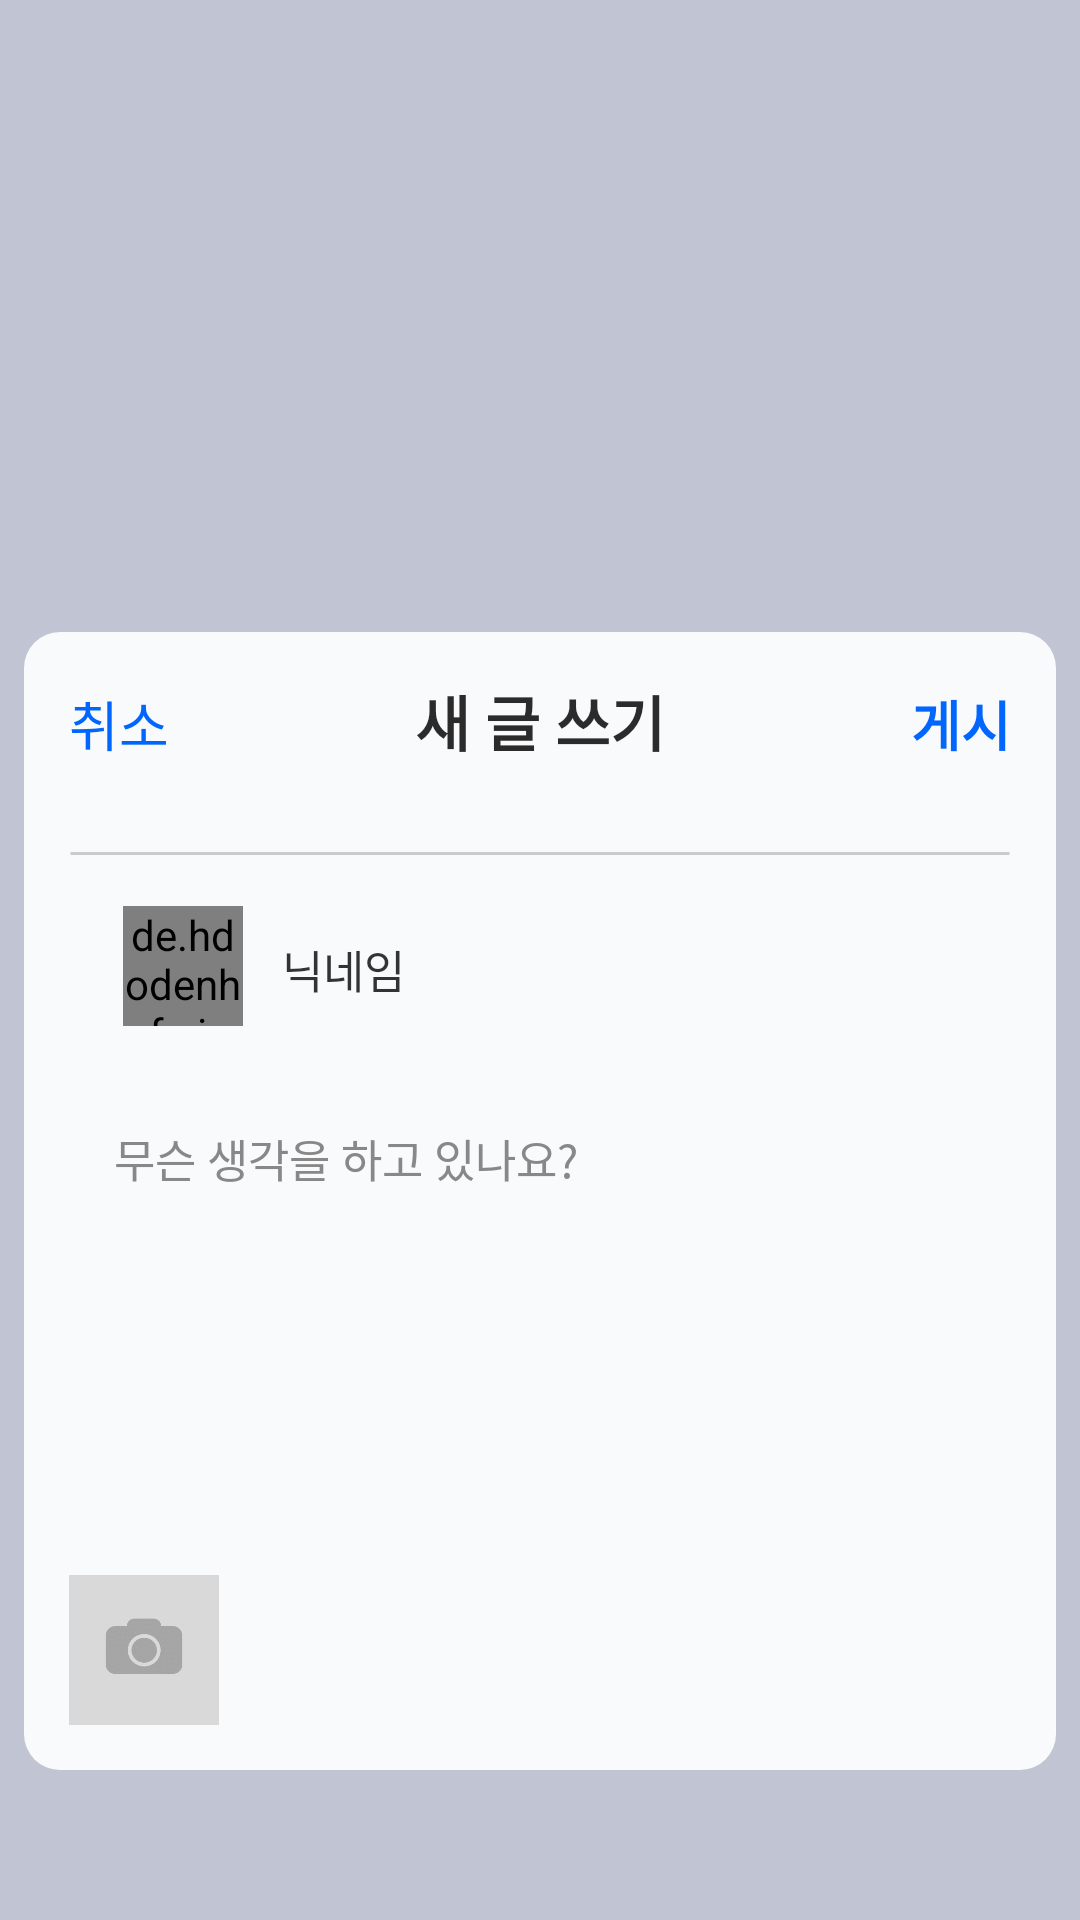

Reconstruct the res/layout file that produces this screen, plus the resources it refers to.
<!-- AndroidManifest.xml: fallback theme Theme.MaterialComponents.DayNight.NoActionBar -->
<!-- res/layout/fragment_status.xml -->
<?xml version="1.0" encoding="utf-8"?>
<FrameLayout xmlns:android="http://schemas.android.com/apk/res/android"
    xmlns:app="http://schemas.android.com/apk/res-auto"
    xmlns:tools="http://schemas.android.com/tools"
    android:layout_width="match_parent"
    android:layout_height="match_parent"
    tools:context=".home.StatusFragment"
    android:background="#888C92AC"
    android:id="@+id/root"
    android:clickable="true">
    

    <androidx.constraintlayout.widget.ConstraintLayout
        android:layout_width="match_parent"
        android:layout_height="match_parent">

        <LinearLayout
            android:id="@+id/linearLayout2"
            android:layout_width="0dp"
            android:layout_height="wrap_content"
            android:layout_marginStart="8dp"
            android:layout_marginEnd="8dp"
            android:layout_marginBottom="50dp"
            android:background="@drawable/round_button"
            android:backgroundTint="#E8FFFFFF"
            android:orientation="vertical"
            android:padding="15dp"
            app:layout_constraintBottom_toBottomOf="parent"
            app:layout_constraintEnd_toEndOf="parent"
            app:layout_constraintStart_toStartOf="parent">

            <LinearLayout
                android:layout_width="match_parent"
                android:layout_height="match_parent"
                android:orientation="horizontal"
                android:layout_marginBottom="20dp">

                <TextView
                    android:id="@+id/exit"
                    android:layout_width="wrap_content"
                    android:layout_height="wrap_content"
                    android:layout_weight="1"
                    android:text="취소"
                    android:textColor="@color/tmpPoint"
                    android:textSize="18sp" />

                <TextView
                    android:id="@+id/textView15"
                    android:layout_width="wrap_content"
                    android:layout_height="wrap_content"
                    android:layout_weight="1"
                    android:gravity="center"
                    android:text="새 글 쓰기"
                    android:textColor="@color/title"
                    android:textSize="20sp"
                    android:textStyle="bold" />

                <TextView
                    android:id="@+id/submit"
                    android:layout_width="wrap_content"
                    android:layout_height="wrap_content"
                    android:layout_weight="1"
                    android:gravity="right"
                    android:text="게시"
                    android:textColor="@color/tmpPoint"
                    android:textSize="18sp"
                    android:textStyle="bold" />
            </LinearLayout>

            <TextView
                android:id="@+id/textView12"
                android:layout_width="match_parent"
                android:layout_height="wrap_content"
                android:background="@drawable/line" />

            <LinearLayout
                android:layout_width="match_parent"
                android:layout_height="match_parent"
                android:orientation="horizontal"
                android:paddingLeft="10dp"
                android:layout_marginBottom="10dp">

                <de.hdodenhof.circleimageview.CircleImageView
                    android:id="@+id/profile_photo"
                    android:layout_width="40dp"
                    android:layout_height="40dp"
                    android:layout_margin="8dp"
                    android:src="@drawable/ic_person_black_24dp"
                    app:civ_border_color="#FFFFFFFF"
                    app:civ_circle_background_color="#FFFFFF" />

                <TextView
                    android:id="@+id/textView"
                    android:layout_width="wrap_content"
                    android:layout_height="wrap_content"
                    android:layout_marginLeft="5dp"
                    android:layout_marginTop="18dp"
                    android:maxWidth="200dp"
                    android:maxLines="1"
                    android:text="닉네임"
                    android:textColor="@color/text"
                    android:textSize="15sp" />
            </LinearLayout>

            <EditText
                android:id="@+id/editText"
                android:layout_width="match_parent"
                android:layout_height="150dp"
                android:layout_marginBottom="15dp"
                android:background="@drawable/round_input"
                android:backgroundTint="#FFFFFF"
                android:ems="10"
                android:gravity="start"
                android:hint="무슨 생각을 하고 있나요?"
                android:inputType="textMultiLine"
                android:maxHeight="200dp"
                android:padding="15dp"
                android:scrollbars="vertical"
                android:scrollHorizontally="false"
                android:textColor="@color/text"
                android:textColorHint="#888888"
                android:textSize="15sp" />

            <ImageView
                android:id="@+id/picture_add"
                android:layout_width="50dp"
                android:layout_height="50dp"
                app:srcCompat="@drawable/picture" />

        </LinearLayout>

    </androidx.constraintlayout.widget.ConstraintLayout>
</FrameLayout>
<!-- resources referenced by this layout -->
<resources>
  <color name="text">#CB000000</color>
  <color name="title">#D3000000</color>
  <color name="tmpPoint">#0066fe</color>
  <!-- drawable line (drawable) -->
  <shape xmlns:android="http://schemas.android.com/apk/res/android"
      android:shape="line">
      <stroke
          android:width="1dp"
          android:color="#CBCBCB"/>
  </shape>
  <!-- drawable picture: png bitmap (drawable, 3745 bytes) -->
  <!-- drawable round_button (drawable) -->
  <?xml version="1.0" encoding="utf-8"?>
  <shape xmlns:android="http://schemas.android.com/apk/res/android"
      android:padding="10dp"
      android:shape="rectangle">
      <solid android:color="#FBFBFB"/>
      <corners
          android:topLeftRadius="12dp"
          android:topRightRadius="12dp"
          android:bottomLeftRadius="12dp"
          android:bottomRightRadius="12dp"/>
  </shape>
</resources>
